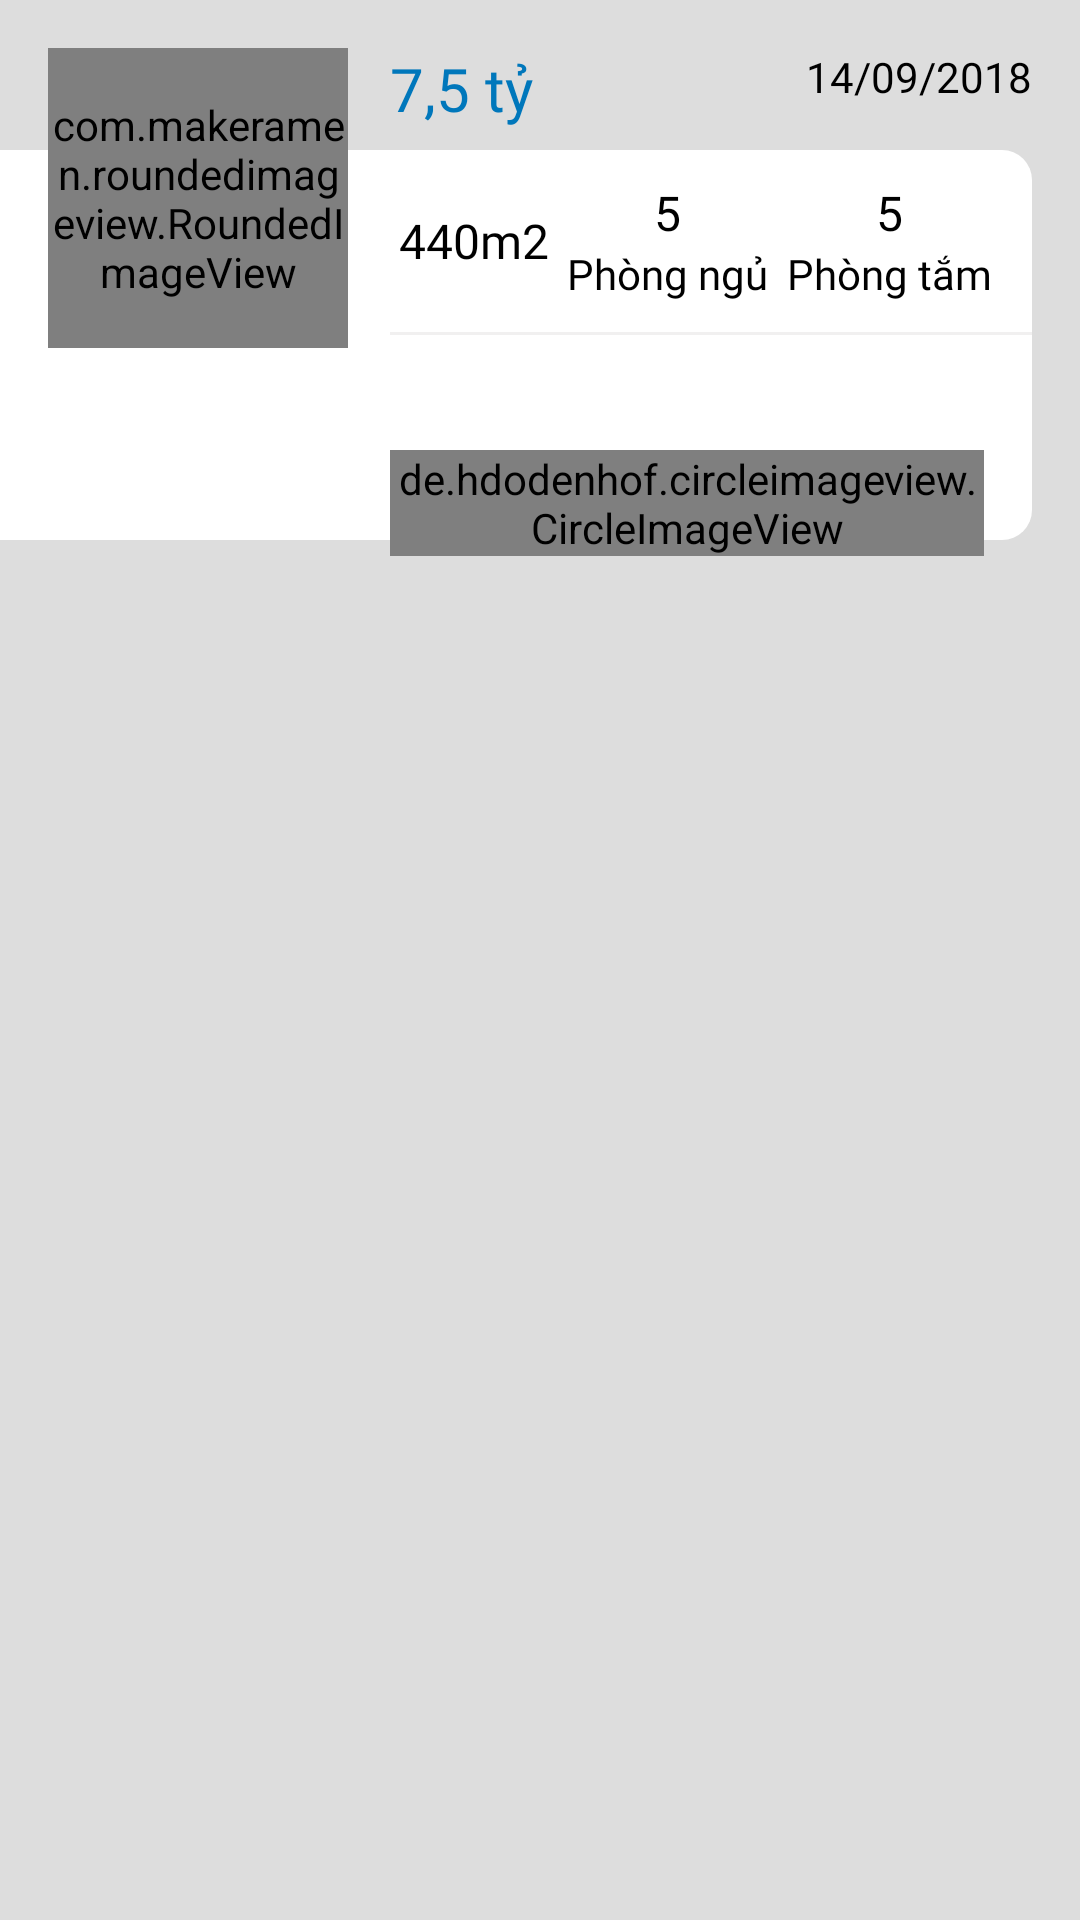

This screen was rendered from an Android layout file. Write that file and the resources it references.
<!-- AndroidManifest.xml: application theme AppTheme -->
<!-- res/layout/custom_lst_mainactivity1.xml -->
<?xml version="1.0" encoding="utf-8"?>
<RelativeLayout xmlns:android="http://schemas.android.com/apk/res/android"
    xmlns:app="http://schemas.android.com/apk/res-auto"
    android:id="@+id/RelativeLayoutClick"
    android:layout_width="match_parent"
    android:layout_height="wrap_content"
    android:background="@color/colorTextGray">

    <LinearLayout
        android:layout_width="match_parent"
        android:layout_height="wrap_content"
        android:orientation="horizontal">

        <RelativeLayout
            android:layout_width="wrap_content"
            android:layout_height="wrap_content">

            <View
                android:layout_width="130dp"
                android:layout_height="130dp"
                android:layout_marginTop="50dp"
                android:background="@color/colorBackgroundWhite" />

            <com.makeramen.roundedimageview.RoundedImageView
                android:id="@+id/img_imagesBackgound_listview"
                android:layout_width="@dimen/dimensHeight_Width_100dp"
                android:layout_height="@dimen/dimensHeight_Width_100dp"
                android:layout_marginLeft="@dimen/dimens_16dp"
                android:layout_marginTop="@dimen/dimens_16dp"
                android:scaleType="fitXY"
                android:src="@drawable/backgroundtest"
                app:riv_border_color="@android:color/transparent"
                app:riv_corner_radius="10dp" />
        </RelativeLayout>

        <RelativeLayout
            android:layout_width="match_parent"
            android:layout_height="wrap_content">

            <TextView
                android:layout_width="wrap_content"
                android:layout_height="wrap_content"
                android:layout_marginTop="@dimen/dimens_16dp"
                android:fontFamily="@font/roboto_medium"
                android:text="7,5 tỷ"
                android:textColor="@color/colorTextBlue"
                android:textSize="@dimen/textSize_20sp" />

            <TextView
                android:layout_width="wrap_content"
                android:layout_height="wrap_content"
                android:layout_alignParentRight="true"
                android:layout_marginTop="@dimen/dimens_16dp"
                android:layout_marginRight="@dimen/dimens_16dp"
                android:fontFamily="@font/roboto_regular"
                android:text="14/09/2018"
                android:textColor="@color/colorTextBlack"
                android:textSize="@dimen/dimens_14dp" />

            <LinearLayout
                android:layout_width="match_parent"
                android:layout_height="130dp"
                android:layout_marginTop="50dp"
                android:layout_marginRight="@dimen/dimens_16dp"
                android:background="@drawable/background"
                android:orientation="vertical">

                <LinearLayout
                    android:layout_width="match_parent"
                    android:layout_height="wrap_content"
                    android:layout_marginTop="@dimen/dimens_10dp"
                    android:layout_marginRight="@dimen/dimens_10dp"
                    android:orientation="horizontal"
                    android:weightSum="3">

                    <TextView
                        android:layout_width="wrap_content"
                        android:layout_height="wrap_content"
                        android:layout_gravity="center"
                        android:layout_weight="1"
                        android:fontFamily="@font/roboto_medium"
                        android:gravity="center"
                        android:text="440m2"
                        android:textColor="@color/colorTextBlack"
                        android:textSize="@dimen/textSize_16sp" />

                    <LinearLayout
                        android:layout_width="wrap_content"
                        android:layout_height="wrap_content"
                        android:layout_weight="1"
                        android:orientation="vertical">

                        <TextView
                            android:layout_width="wrap_content"
                            android:layout_height="wrap_content"
                            android:layout_gravity="center"
                            android:layout_weight="1"
                            android:fontFamily="@font/roboto_regular"
                            android:gravity="center"
                            android:text="5"
                            android:textColor="@color/colorTextBlack"
                            android:textSize="@dimen/textSize_16sp" />

                        <TextView
                            android:layout_width="wrap_content"
                            android:layout_height="wrap_content"
                            android:layout_gravity="center"
                            android:layout_weight="1"
                            android:fontFamily="@font/roboto_regular"
                            android:gravity="center"
                            android:text="@string/txt_phongngu"
                            android:textColor="@color/colorTextBlack"
                            android:textSize="@dimen/textSize_14sp" />
                    </LinearLayout>

                    <LinearLayout
                        android:layout_width="wrap_content"
                        android:layout_height="wrap_content"
                        android:layout_weight="1"
                        android:orientation="vertical">

                        <TextView
                            android:layout_width="wrap_content"
                            android:layout_height="wrap_content"
                            android:layout_gravity="center"
                            android:layout_weight="1"
                            android:fontFamily="@font/roboto_regular"
                            android:gravity="center"
                            android:text="5"
                            android:textColor="@color/colorTextBlack"
                            android:textSize="@dimen/textSize_16sp" />

                        <TextView
                            android:layout_width="wrap_content"
                            android:layout_height="wrap_content"
                            android:layout_gravity="center"
                            android:layout_weight="1"
                            android:fontFamily="@font/roboto_regular"
                            android:gravity="center"
                            android:text="@string/txt_phongtam"
                            android:textColor="@color/colorTextBlack"
                            android:textSize="@dimen/textSize_14sp" />
                    </LinearLayout>
                </LinearLayout>

                <View
                    android:layout_width="match_parent"
                    android:layout_height="1dp"
                    android:layout_marginTop="@dimen/dimens_10dp"
                    android:layout_marginBottom="@dimen/dimens_10dp"
                    android:alpha="0.2"
                    android:background="@color/colorBackgroundGray" />

                <TextView
                    android:id="@+id/txt_address_lisivew_custom"
                    android:layout_width="wrap_content"
                    android:layout_height="wrap_content"
                    android:layout_gravity="left"
                    android:layout_weight="1"
                    android:ellipsize="end"
                    android:fontFamily="@font/roboto_regular"
                    android:lines="2"
                    android:textColor="@color/colorTextBlack"
                    android:textSize="@dimen/textSize_16sp" />

            </LinearLayout>
            <de.hdodenhof.circleimageview.CircleImageView
                android:layout_marginBottom="10dp"
                android:layout_alignParentRight="true"
                android:layout_marginRight="@dimen/dimens_32dp"
                android:layout_marginTop="150dp"
                android:id="@+id/fab_address"
                android:layout_gravity="right"
                app:backgroundTint="@color/colorBackgroundWhite"
                android:layout_width="wrap_content"
                android:layout_height="wrap_content"
                android:src="@drawable/location1"
                />
        </RelativeLayout>
    </LinearLayout>

</RelativeLayout>
<!-- resources referenced by this layout -->
<resources>
  <color name="colorBackgroundGray">#bcbab8</color>
  <color name="colorBackgroundWhite">#FFFFFF</color>
  <color name="colorTextBlack">#000000</color>
  <color name="colorTextBlue">#0077BB</color>
  <color name="colorTextGray">#dddddd</color>
  <dimen name="dimensHeight_Width_100dp">100dp</dimen>
  <dimen name="dimens_10dp">10dp</dimen>
  <dimen name="dimens_14dp">14dp</dimen>
  <dimen name="dimens_16dp">16dp</dimen>
  <dimen name="dimens_32dp">32dp</dimen>
  <dimen name="textSize_14sp">14sp</dimen>
  <dimen name="textSize_16sp">16sp</dimen>
  <dimen name="textSize_20sp">20sp</dimen>
  <!-- drawable background (drawable) -->
  <?xml version="1.0" encoding="utf-8"?>
  <selector xmlns:android="http://schemas.android.com/apk/res/android"
      android:layout_height="wrap_content"
      android:layout_width="wrap_content">
      <item>
          <shape android:shape="rectangle">
              <solid android:color="@color/colorBackgroundWhite"/>
              <corners
                  android:bottomRightRadius="10dp"
                  android:topRightRadius="10dp"
                  />
              <stroke
                  android:color="@color/colorBackgroundWhite"
                  />
          </shape>
      </item>
  </selector>
  <!-- drawable backgroundtest: png bitmap (drawable, 279415 bytes) -->
  <!-- drawable location1: png bitmap (drawable, 4083 bytes) -->
  <string name="txt_phongngu">Phòng ngủ</string>
  <string name="txt_phongtam">Phòng tắm</string>
  <style name="AppTheme" parent="Theme.AppCompat.Light.NoActionBar">
          
          <item name="colorPrimary">@color/colorPrimary</item>
          <item name="colorPrimaryDark">@color/colorPrimaryDark</item>
          <item name="colorAccent">@color/colorAccent</item>
      </style>
  <color name="colorPrimary">#0077BB</color>
  <color name="colorPrimaryDark">#0077BB</color>
  <color name="colorAccent">#0077BB</color>
</resources>
